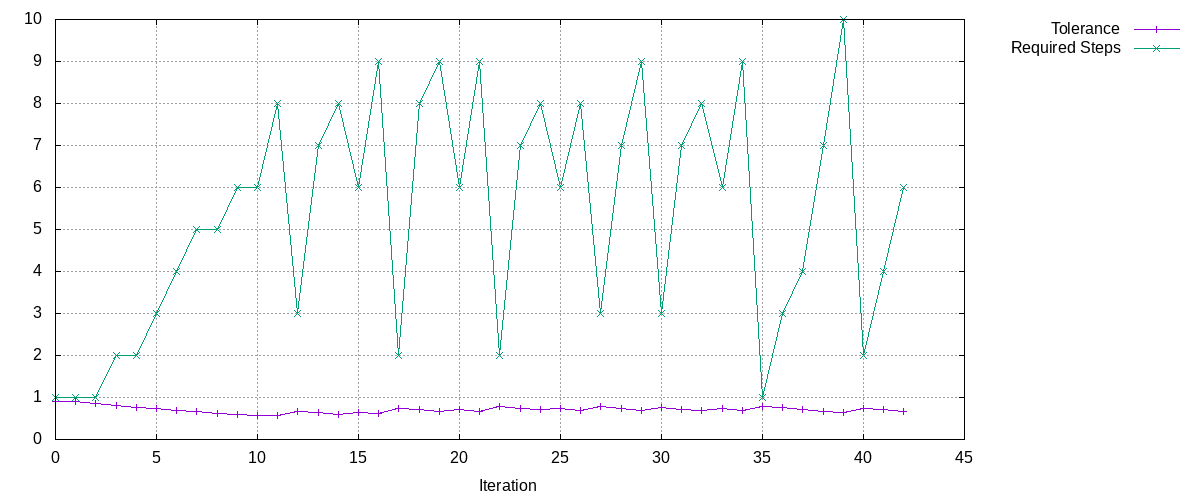

The table this chart was drawn from, first rows:
Tolerance, Required Steps
0.9, 1
0.9, 1
0.8541, 1
0.8106, 2
0.7693, 2
0.7301, 3
0.6929, 4
0.6576, 5
0.6241, 5
0.5923, 6
0.5621, 6
0.5616, 8
0.6705, 3
0.6363, 7
0.6039, 8
0.6528, 6
0.6195, 9
0.7456, 2
0.7076, 8
0.6716, 9
0.7073, 6
0.6713, 9
0.7801, 2
0.7403, 7
0.7026, 8
0.7391, 6
0.7014, 8
0.7753, 3
0.7358, 7
0.6983, 9
0.7646, 3
0.7256, 7
0.6886, 8
0.7268, 6
0.6898, 9
0.7924, 1
0.752, 3
0.7137, 4
0.6774, 7
0.6428, 10
0.7492, 2
0.7111, 4
0.6748, 6
